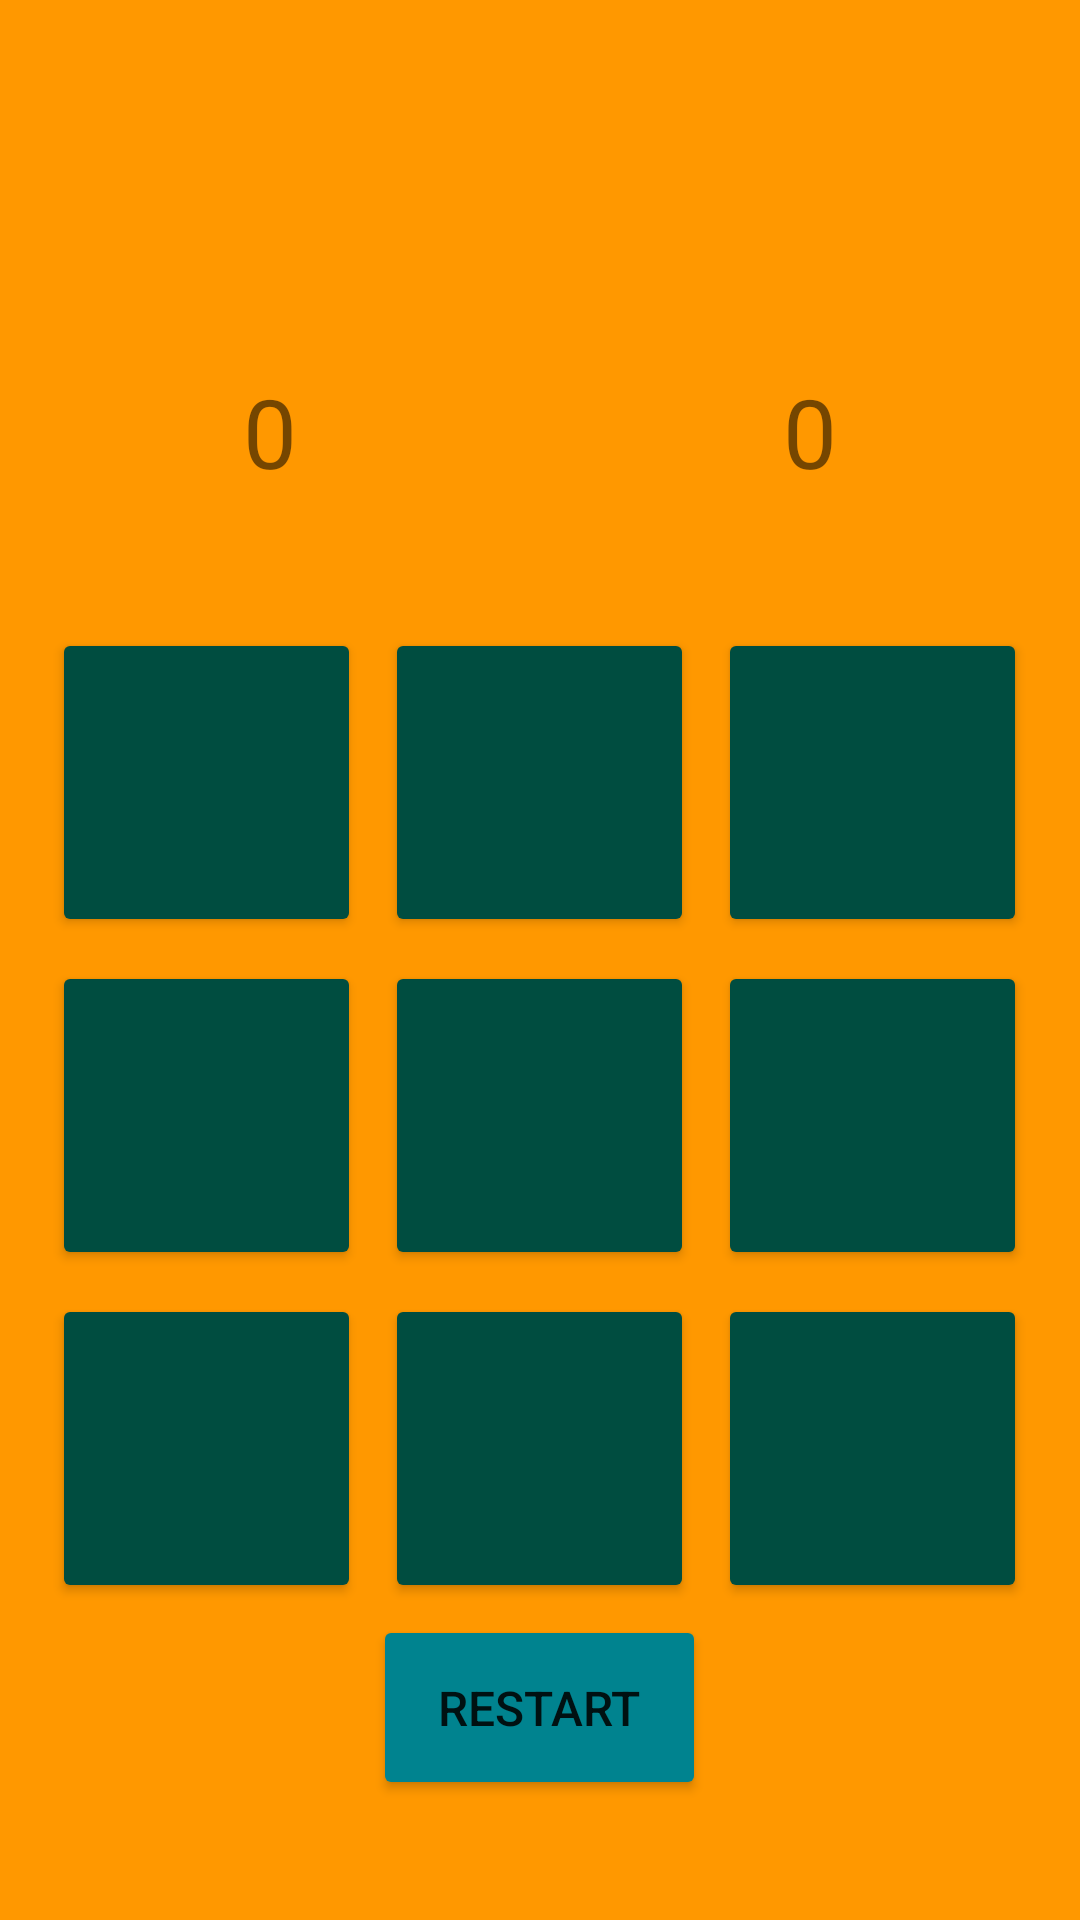

Android layout source for this screen:
<!-- AndroidManifest.xml: application theme Theme.DushetisGlextaAjanyeba -->
<!-- res/layout/activity_second.xml -->
<?xml version="1.0" encoding="utf-8"?>
<TableLayout xmlns:android="http://schemas.android.com/apk/res/android"
    xmlns:app="http://schemas.android.com/apk/res-auto"
    xmlns:tools="http://schemas.android.com/tools"
    android:layout_width="match_parent"
    android:layout_height="match_parent"
    android:gravity="center"
    android:background="#FF9800"
    tools:context=".SecondActivity">
    <TableRow
        android:layout_width="match_parent"
        android:layout_marginBottom="50dp"
        android:layout_height="wrap_content">
        <LinearLayout
            android:id="@+id/tablica"
            android:layout_width="match_parent"
            android:weightSum="2"
            android:layout_weight="1"
            android:layout_height="match_parent">
            <TextView
                android:id="@+id/Names1"
                android:gravity="center"
                android:layout_height="wrap_content"
                android:textSize="24sp"
                android:textColor="@color/black"
                android:layout_weight="1"
                android:layout_width="0dp"/>
            <TextView
                android:id="@+id/Names2"
                android:layout_height="wrap_content"
                android:gravity="center"
                android:textSize="24sp"
                android:textColor="@color/black"
                android:layout_weight="1"
                android:layout_width="0dp"/>

        </LinearLayout>
    </TableRow>
    <TableRow
        android:layout_width="match_parent"
        android:layout_marginBottom="40dp"
        android:layout_height="wrap_content">
        <LinearLayout
            android:layout_width="match_parent"
            android:weightSum="2"
            android:layout_weight="1"
            android:layout_height="wrap_content">
            <TextView
                android:id="@+id/shoti1"
                android:layout_width="0dp"
                android:layout_height="wrap_content"
                android:layout_weight="1"
                android:textSize="32sp"
                android:text="0"
                android:gravity="center"/>
            <TextView
                android:id="@+id/shoti2"
                android:layout_width="0dp"
                android:layout_height="wrap_content"
                android:layout_weight="1"
                android:text="0"
                android:textSize="32sp"
                android:gravity="center"/>

        </LinearLayout>
    </TableRow>


    <TableRow
        android:layout_width="match_parent"
        android:gravity="center"
        android:layout_height="wrap_content">
        <Button
            android:id="@+id/button1"
            android:layout_width="50pt"
            android:backgroundTint="#004D40"
            android:textSize="32sp"
            android:layout_height="50pt"
            android:layout_margin="4dp"/>
        <Button
            android:id="@+id/button2"
            android:layout_width="50pt"
            android:layout_height="50pt"
            android:textSize="32sp"
            android:backgroundTint="#004D40"
            android:layout_margin="4dp"/>
        <Button
            android:id="@+id/button3"
            android:layout_width="50pt"
            android:textSize="32sp"
            android:backgroundTint="#004D40"
            android:layout_height="50pt"
            android:layout_margin="4dp"/>
    </TableRow>
    <TableRow
        android:layout_width="match_parent"
        android:gravity="center"
        android:layout_height="wrap_content">
        <Button
            android:id="@+id/button4"
            android:layout_width="50pt"
            android:backgroundTint="#004D40"
            android:textSize="32sp"
            android:layout_height="50pt"
            android:layout_margin="4dp"/>
        <Button
            android:id="@+id/button5"
            android:layout_width="50pt"
            android:layout_height="50pt"
            android:textSize="32sp"
            android:backgroundTint="#004D40"
            android:layout_margin="4dp"/>
        <Button
            android:id="@+id/button6"
            android:layout_width="50pt"
            android:layout_height="50pt"
            android:textSize="32sp"
            android:backgroundTint="#004D40"
            android:layout_margin="4dp"/>
    </TableRow>
    <TableRow
        android:layout_width="match_parent"
        android:gravity="center"
        android:layout_height="wrap_content">
        <Button
            android:id="@+id/button7"
            android:layout_width="50pt"
            android:layout_height="50pt"
            android:textSize="32sp"
            android:backgroundTint="#004D40"
            android:layout_margin="4dp"/>
        <Button
            android:id="@+id/button8"
            android:layout_width="50pt"
            android:textSize="32sp"
            android:layout_height="50pt"
            android:backgroundTint="#004D40"
            android:layout_margin="4dp"/>
        <Button
            android:id="@+id/button9"
            android:layout_width="50pt"
            android:textSize="32sp"
            android:backgroundTint="#004D40"
            android:layout_height="50pt"
            android:layout_margin="4dp"/>
    </TableRow>
    <TableRow
        android:layout_width="match_parent"
        android:layout_height="wrap_content"
        android:gravity="center">
        <Button
            android:id="@+id/ResetButton"
            android:layout_width="50pt"
            android:layout_height="30pt"
            android:backgroundTint="#00838F"
            android:text="restart"
            android:textSize="16sp"/>
    </TableRow>

</TableLayout>
<!-- resources referenced by this layout -->
<resources>
  <style name="Theme.DushetisGlextaAjanyeba" parent="Theme.MaterialComponents.DayNight.DarkActionBar">
          
          <item name="colorPrimary">@color/purple_500</item>
          <item name="colorPrimaryVariant">@color/purple_700</item>
          <item name="colorOnPrimary">@color/white</item>
          
          <item name="colorSecondary">@color/teal_200</item>
          <item name="colorSecondaryVariant">@color/teal_700</item>
          <item name="colorOnSecondary">@color/black</item>
          
          <item name="android:statusBarColor">?attr/colorPrimaryVariant</item>
          
      </style>
  <!-- not gathered from this repository: default colours our renderer supplied (Android Studio template values) -->
  <color name="purple_500">#FF6200EE</color>
  <color name="purple_700">#FF3700B3</color>
  <color name="teal_200">#FF03DAC5</color>
  <color name="teal_700">#FF018786</color>
  <color name="black">#FF000000</color>
  <color name="white">#FFFFFFFF</color>
</resources>
